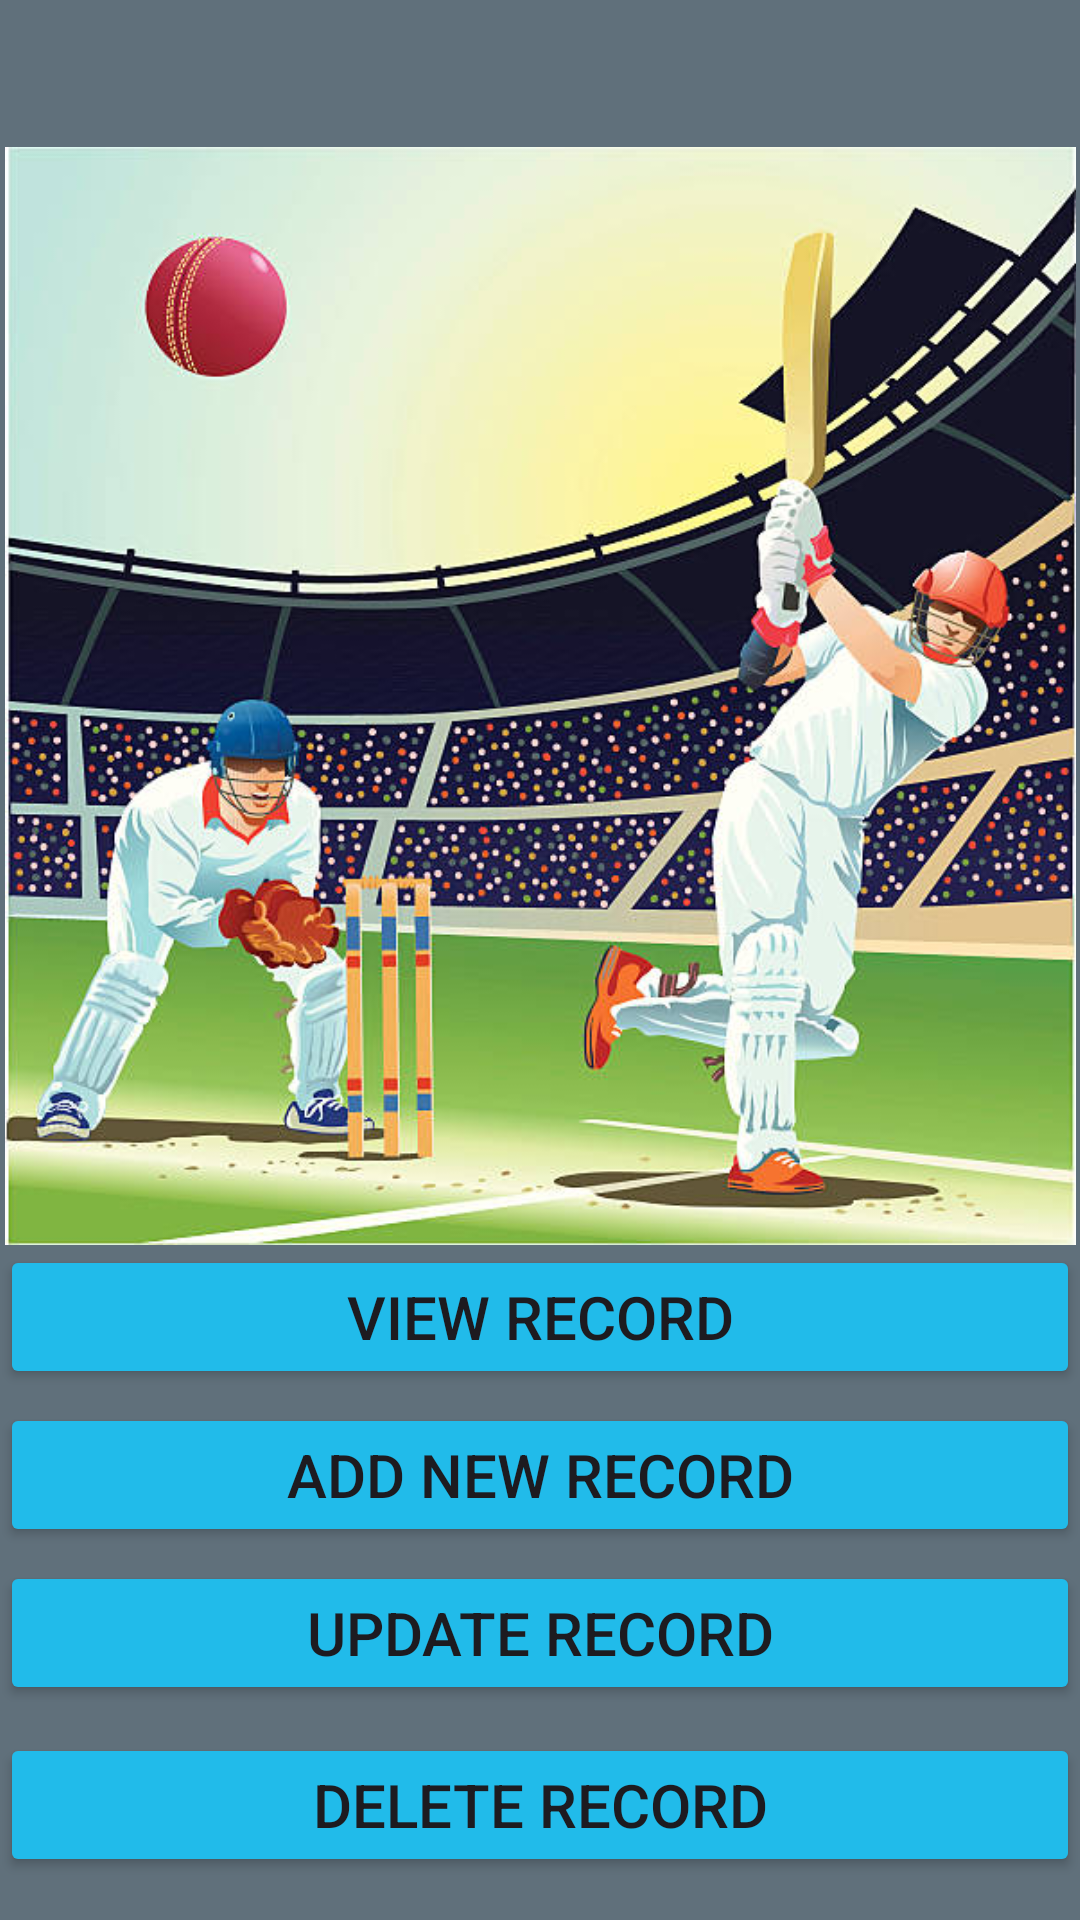

Reconstruct the res/layout file that produces this screen, plus the resources it refers to.
<!-- AndroidManifest.xml: application theme Theme.DilshanPro -->
<!-- res/layout/activity_select.xml -->
<?xml version="1.0" encoding="utf-8"?>
<androidx.constraintlayout.widget.ConstraintLayout xmlns:android="http://schemas.android.com/apk/res/android"
    xmlns:app="http://schemas.android.com/apk/res-auto"
    xmlns:tools="http://schemas.android.com/tools"
    android:layout_width="match_parent"
    android:layout_height="match_parent"
    android:orientation="vertical"
    android:background="#E44E616C"
    tools:context=".Select">

    <Button
        android:id="@+id/btnDelete"
        android:layout_width="match_parent"
        android:layout_height="wrap_content"
        android:backgroundTint="#21BBEA"
        android:text="Delete Record"
        android:textSize="20sp"
        app:layout_constraintBottom_toBottomOf="parent"
        app:layout_constraintEnd_toEndOf="parent"
        app:layout_constraintHorizontal_bias="0.0"
        app:layout_constraintStart_toStartOf="parent"
        app:layout_constraintTop_toTopOf="parent"
        app:layout_constraintVertical_bias="0.976" />

    <Button
        android:id="@+id/btnView"
        android:layout_width="match_parent"
        android:layout_height="wrap_content"
        android:backgroundTint="#21BBEA"
        android:text="View Record"
        android:textSize="20sp"
        app:layout_constraintBottom_toBottomOf="parent"
        app:layout_constraintEnd_toEndOf="parent"
        app:layout_constraintHorizontal_bias="0.0"
        app:layout_constraintStart_toStartOf="parent"
        app:layout_constraintTop_toTopOf="parent"
        app:layout_constraintVertical_bias="0.701" />

    <Button
        android:id="@+id/btnslct"
        android:layout_width="match_parent"
        android:layout_height="wrap_content"
        android:backgroundTint="#21BBEA"
        android:text="Add New Record"
        android:textSize="20sp"
        app:layout_constraintBottom_toBottomOf="parent"
        app:layout_constraintEnd_toEndOf="parent"
        app:layout_constraintHorizontal_bias="0.0"
        app:layout_constraintStart_toStartOf="parent"
        app:layout_constraintTop_toTopOf="parent"
        app:layout_constraintVertical_bias="0.79" />

    <Button
        android:id="@+id/btnUP"
        android:layout_width="match_parent"
        android:layout_height="wrap_content"
        android:backgroundTint="#21BBEA"
        android:text="Update Record"
        android:textSize="20sp"
        app:layout_constraintBottom_toBottomOf="parent"
        app:layout_constraintEnd_toEndOf="parent"
        app:layout_constraintHorizontal_bias="0.0"
        app:layout_constraintStart_toStartOf="parent"
        app:layout_constraintTop_toTopOf="parent"
        app:layout_constraintVertical_bias="0.879" />

    <ImageView
        android:id="@+id/imageView2"
        android:layout_width="357dp"
        android:layout_height="416dp"
        app:layout_constraintBottom_toBottomOf="parent"
        app:layout_constraintEnd_toEndOf="parent"
        app:layout_constraintStart_toStartOf="parent"
        app:layout_constraintTop_toTopOf="parent"
        app:layout_constraintVertical_bias="0.107"
        android:src="@drawable/sel" />
</androidx.constraintlayout.widget.ConstraintLayout>
<!-- resources referenced by this layout -->
<resources>
  <!-- drawable sel: jpg bitmap (drawable, 85465 bytes) -->
  <style name="Theme.DilshanPro" parent="Base.Theme.DilshanPro" />
  <style name="Base.Theme.DilshanPro" parent="Theme.Material3.DayNight.NoActionBar">
          
          
      </style>
</resources>
